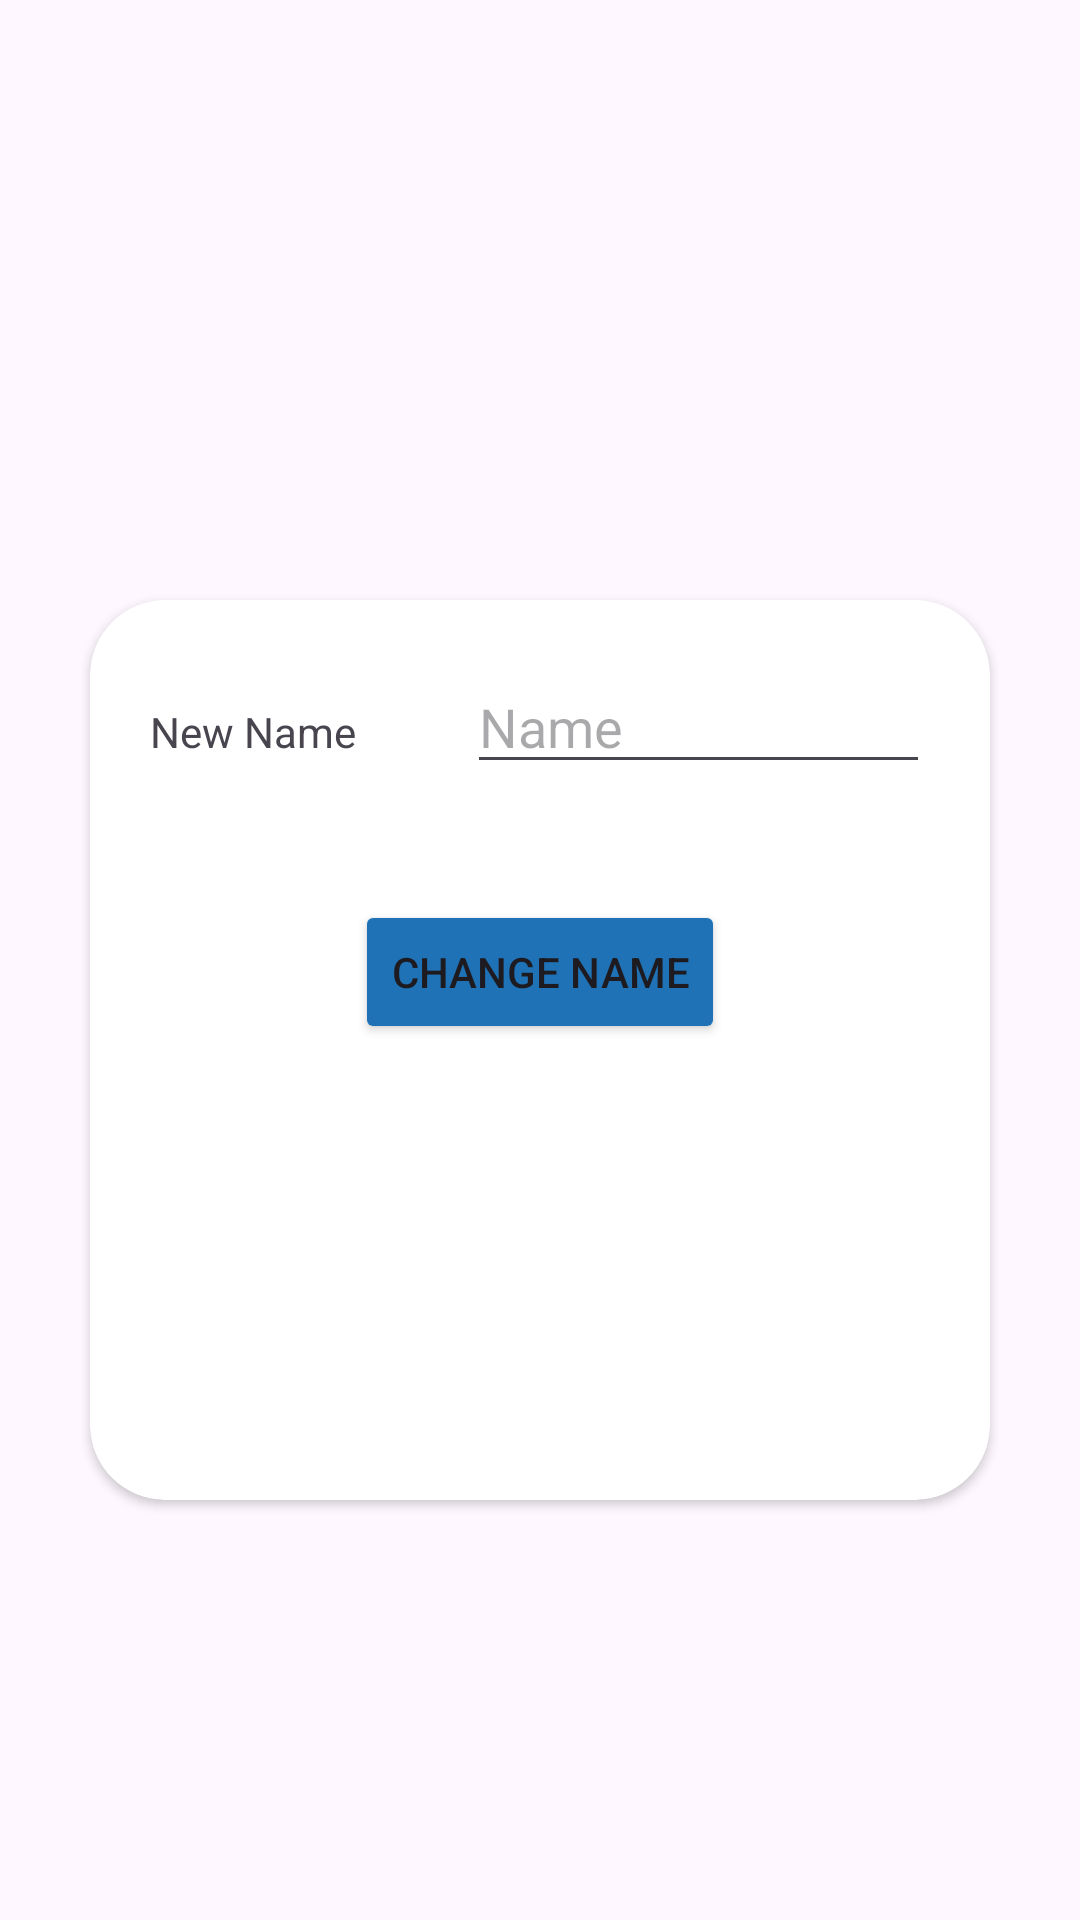

Produce the Android XML layout that renders to this screen, including the resource entries it uses.
<!-- AndroidManifest.xml: application theme Theme.HealthWise_Project -->
<!-- res/layout/activity_edit_profile.xml -->
<?xml version="1.0" encoding="utf-8"?>
<androidx.constraintlayout.widget.ConstraintLayout xmlns:android="http://schemas.android.com/apk/res/android"
    xmlns:app="http://schemas.android.com/apk/res-auto"
    xmlns:tools="http://schemas.android.com/tools"
    android:layout_width="match_parent"
    android:layout_height="match_parent"
    tools:context=".Controller.EditProfile"
    android:background="@drawable/hilltops_mountains">

    <androidx.cardview.widget.CardView
        android:id="@+id/cardView"
        android:layout_marginTop="200sp"
        android:layout_width="300sp"
        android:layout_height="300sp"
        app:cardCornerRadius="25dp"
        app:layout_constraintEnd_toEndOf="parent"
        app:layout_constraintStart_toStartOf="parent"
        app:layout_constraintTop_toTopOf="parent">

        <LinearLayout
            android:layout_width="match_parent"
            android:layout_height="match_parent"
            android:orientation="vertical">

            <LinearLayout
                android:layout_width="match_parent"
                android:layout_height="100sp"
                android:orientation="horizontal"
                android:padding="20sp">

                <TextView
                    android:id="@+id/textView10"
                    android:layout_width="141dp"
                    android:layout_height="wrap_content"
                    android:layout_marginRight="20sp"
                    android:layout_weight="1"
                    android:text="New Name" />

                <EditText
                    android:id="@+id/edtNewName"
                    android:layout_width="wrap_content"
                    android:layout_height="wrap_content"
                    android:layout_weight="1"
                    android:ems="10"
                    android:inputType="text"
                    android:hint="Name" />

            </LinearLayout>
            <Button
                android:id="@+id/btnChangeName"
                android:layout_width="wrap_content"
                android:layout_height="wrap_content"
                android:backgroundTint="@color/dark_blue"
                android:text="Change Name"
                android:layout_gravity="center"/>



        </LinearLayout>
    </androidx.cardview.widget.CardView>

</androidx.constraintlayout.widget.ConstraintLayout>
<!-- resources referenced by this layout -->
<resources>
  <color name="dark_blue">#1F72B5</color>
  <style name="Theme.HealthWise_Project" parent="Base.Theme.HealthWise_Project" />
  <style name="Base.Theme.HealthWise_Project" parent="Theme.Material3.DayNight.NoActionBar">
          
          
      </style>
</resources>
